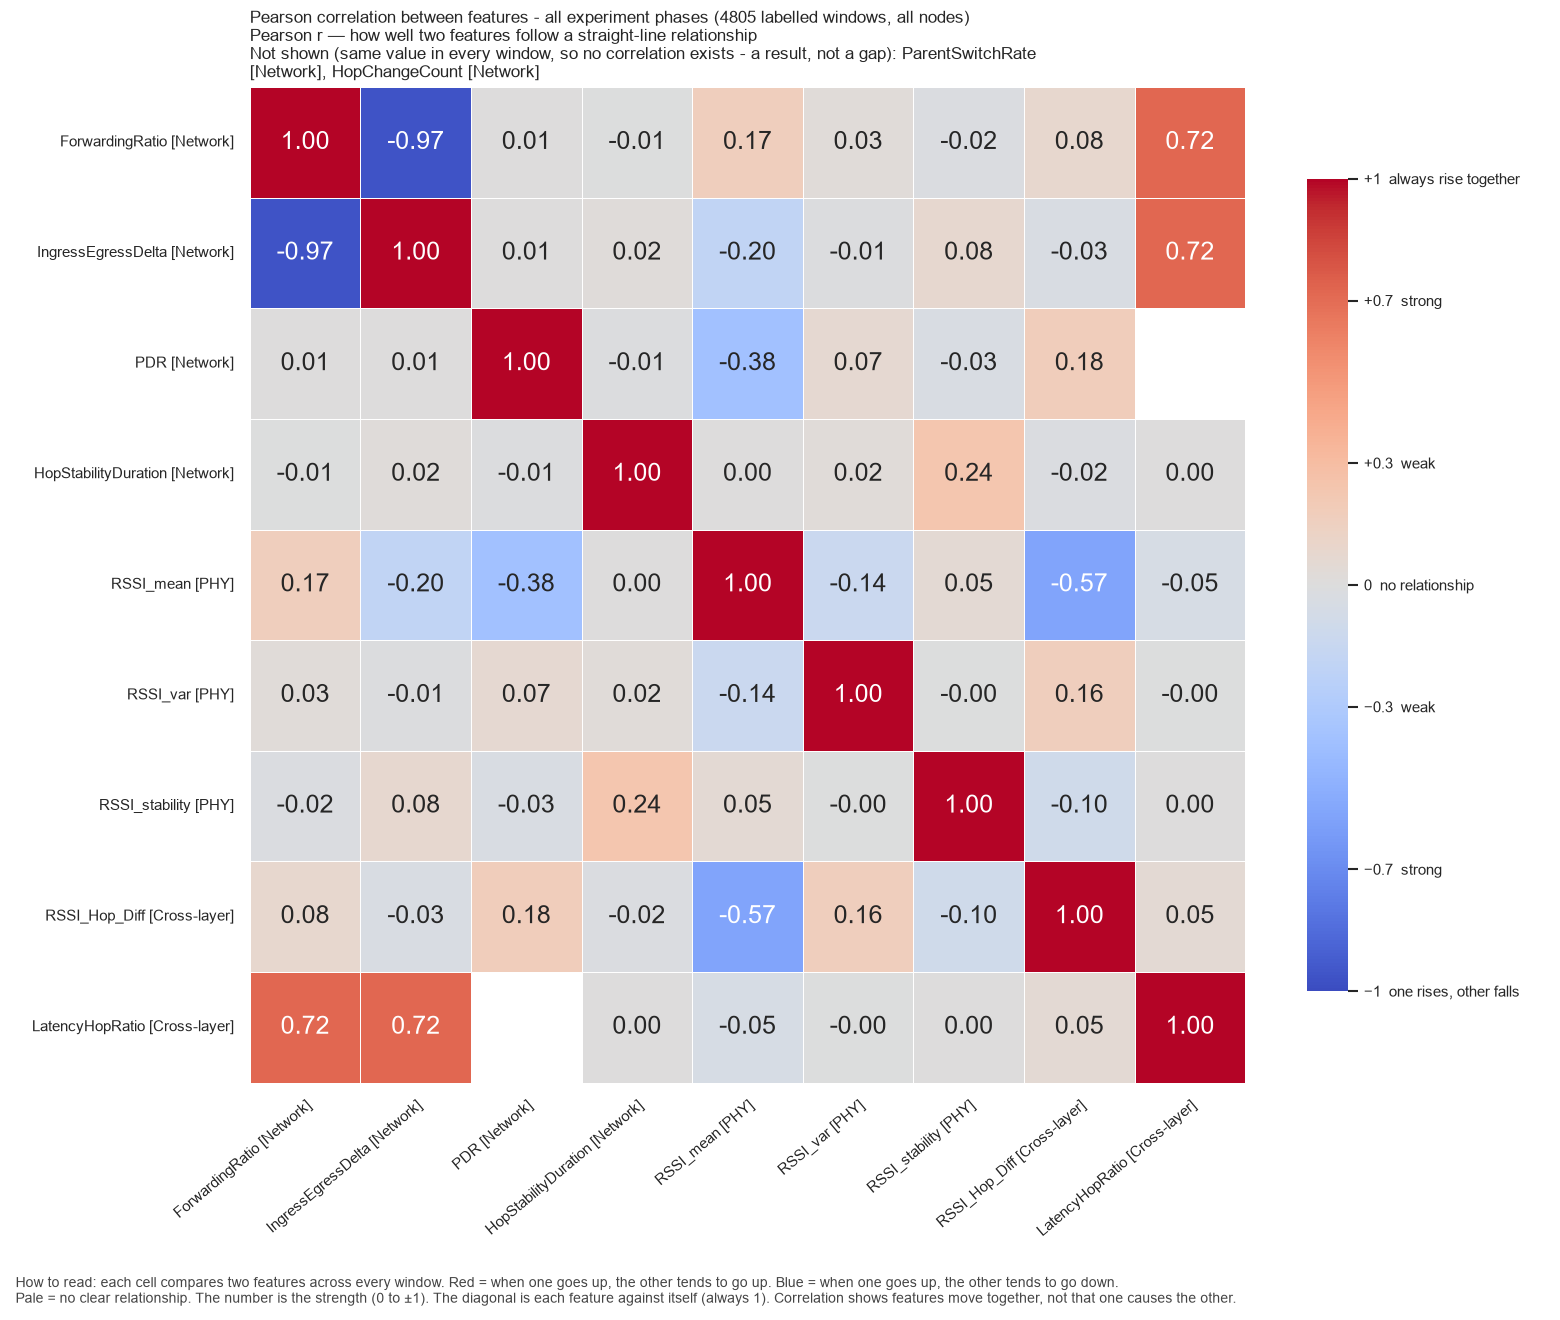

The table this chart was drawn from, first rows:
, ForwardingRatio, IngressEgressDelta, PDR, HopStabilityDuration, RSSI_mean, RSSI_var, RSSI_stability, RSSI_Hop_Diff, LatencyHopRatio
ForwardingRatio, 1.0, -0.9656, 0.006022, -0.005366, 0.1679, 0.02699, -0.02319, 0.08261, 0.723
IngressEgressDelta, -0.9656, 1.0, 0.006788, 0.0191, -0.1952, -0.0114, 0.0772, -0.03446, 0.7195
PDR, 0.006022, 0.006788, 1.0, -0.009143, -0.3806, 0.06745, -0.03338, 0.1779, 
HopStabilityDuration, -0.005366, 0.0191, -0.009143, 1.0, 0.002556, 0.02397, 0.2362, -0.01669, 0.001152
RSSI_mean, 0.1679, -0.1952, -0.3806, 0.002556, 1.0, -0.139, 0.05447, -0.568, -0.04748
RSSI_var, 0.02699, -0.0114, 0.06745, 0.02397, -0.139, 1.0, -0.002448, 0.1644, -0.004952
RSSI_stability, -0.02319, 0.0772, -0.03338, 0.2362, 0.05447, -0.002448, 1.0, -0.09657, 0.001059
RSSI_Hop_Diff, 0.08261, -0.03446, 0.1779, -0.01669, -0.568, 0.1644, -0.09657, 1.0, 0.05344
LatencyHopRatio, 0.723, 0.7195, , 0.001152, -0.04748, -0.004952, 0.001059, 0.05344, 1.0
